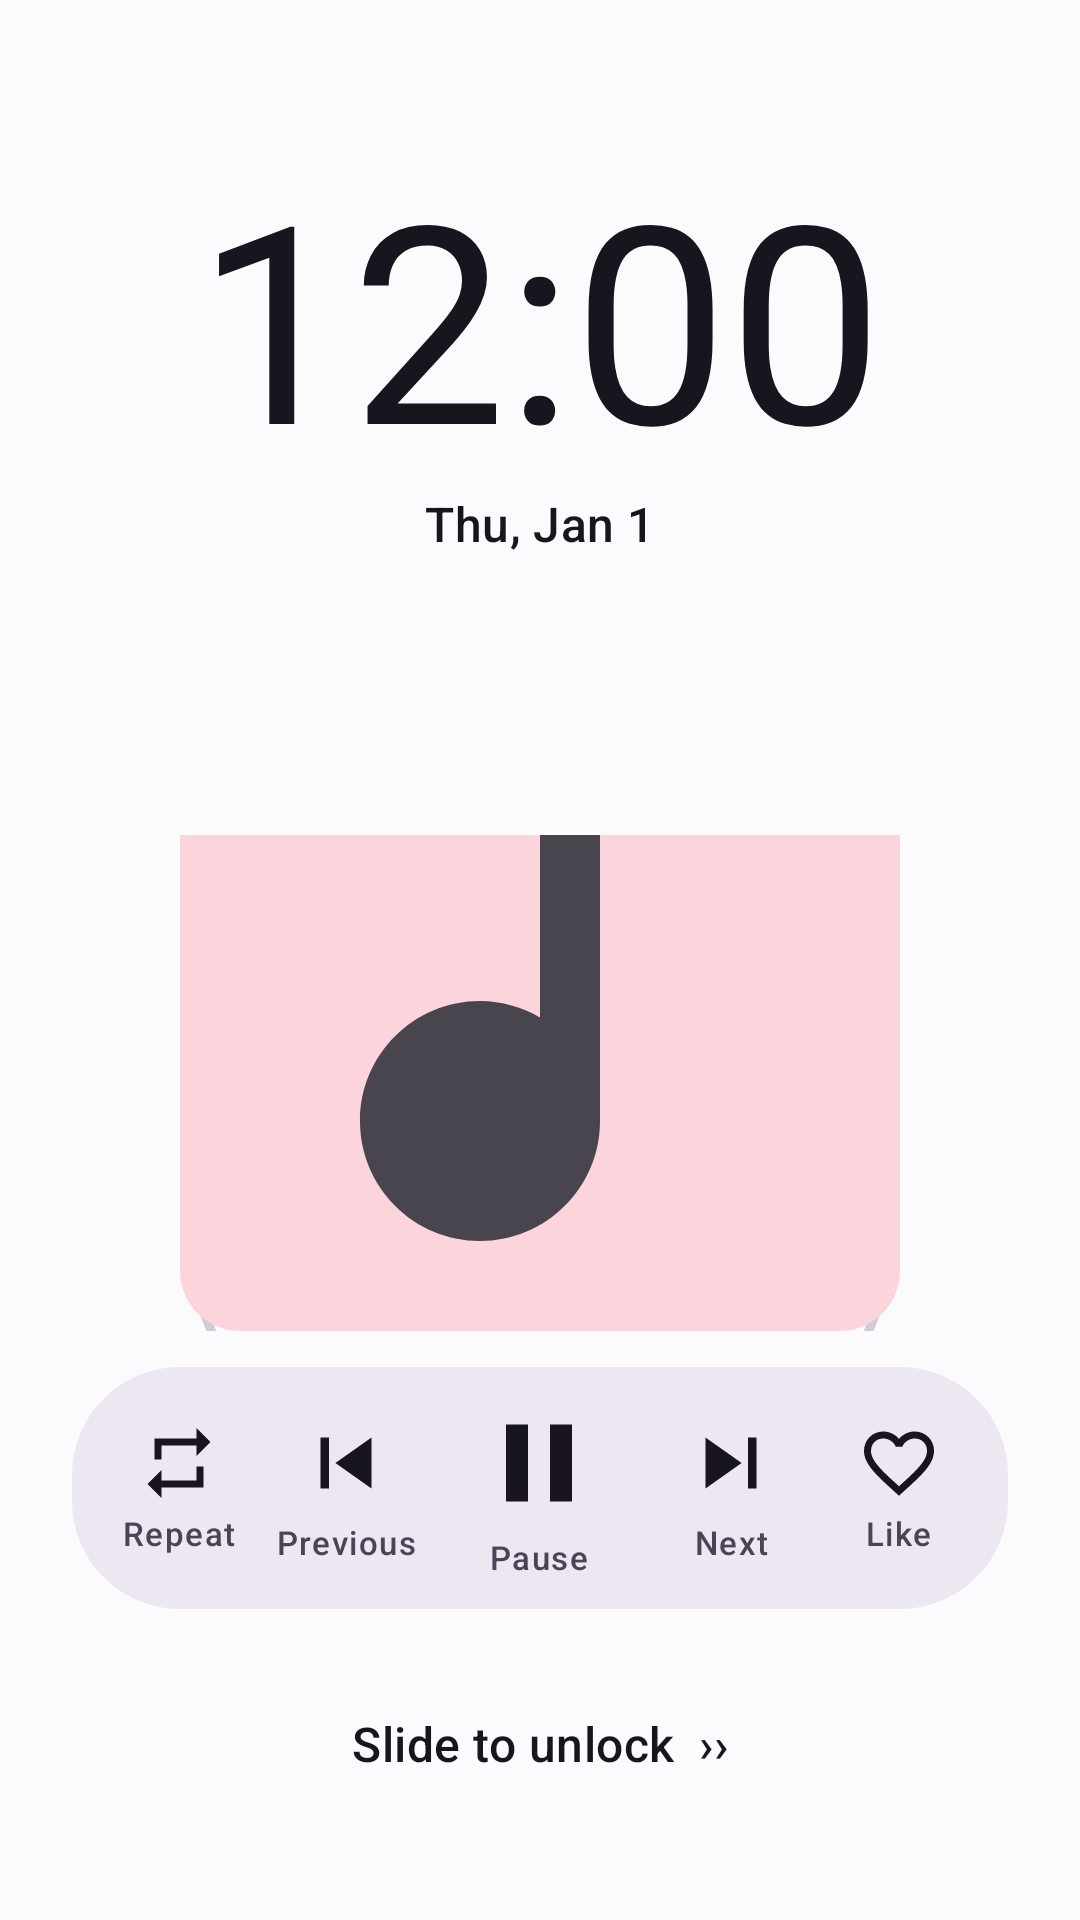

Produce the Android XML layout that renders to this screen, including the resource entries it uses.
<!-- AndroidManifest.xml: activity theme Theme.FountainPlay.Player -->
<!-- res/layout/activity_lock_screen.xml -->
<?xml version="1.0" encoding="utf-8"?>
<FrameLayout xmlns:android="http://schemas.android.com/apk/res/android"
    xmlns:app="http://schemas.android.com/apk/res-auto"
    android:id="@+id/lock_root"
    android:layout_width="match_parent"
    android:layout_height="match_parent"
    android:background="?attr/colorSurface">

    <View
        android:id="@+id/lock_backdrop"
        android:layout_width="match_parent"
        android:layout_height="match_parent" />

    <LinearLayout
        android:id="@+id/lock_content"
        android:layout_width="match_parent"
        android:layout_height="match_parent"
        android:orientation="vertical"
        android:gravity="center_horizontal"
        android:paddingHorizontal="24dp">

        <TextClock
            android:id="@+id/tc_time"
            android:layout_width="wrap_content"
            android:layout_height="wrap_content"
            android:layout_marginTop="56dp"
            android:format12Hour="h:mm"
            android:format24Hour="HH:mm"
            android:includeFontPadding="false"
            android:textColor="?attr/colorOnSurface"
            android:textSize="92sp" />

        <TextClock
            android:id="@+id/tc_date"
            android:layout_width="wrap_content"
            android:layout_height="wrap_content"
            android:format12Hour="EEE, MMM d"
            android:format24Hour="EEE, MMM d"
            android:textAppearance="?attr/textAppearanceTitleMedium"
            android:textColor="?attr/colorOnSurface" />

        <TextView
            android:id="@+id/tv_lock_title"
            android:layout_width="match_parent"
            android:layout_height="wrap_content"
            android:layout_marginTop="28dp"
            android:gravity="center"
            android:singleLine="true"
            android:ellipsize="marquee"
            android:marqueeRepeatLimit="marquee_forever"
            android:textAppearance="?attr/textAppearanceTitleLarge"
            android:textColor="?attr/colorOnSurface"
            android:textStyle="bold" />

        <TextView
            android:id="@+id/tv_lock_artist"
            android:layout_width="match_parent"
            android:layout_height="wrap_content"
            android:layout_marginTop="2dp"
            android:gravity="center"
            android:maxLines="1"
            android:ellipsize="end"
            android:textAppearance="?attr/textAppearanceBodyLarge"
            android:textColor="?attr/colorOnSurfaceVariant" />

        <FrameLayout
            android:id="@+id/art_area"
            android:layout_width="match_parent"
            android:layout_height="0dp"
            android:layout_weight="1"
            android:layout_marginVertical="12dp">

            <ImageView
                android:id="@+id/iv_vinyl"
                android:layout_width="240dp"
                android:layout_height="240dp"
                android:layout_gravity="top|center_horizontal"
                android:src="@drawable/bg_vinyl" />

            <com.google.android.material.imageview.ShapeableImageView
                android:id="@+id/iv_lock_art"
                android:layout_width="240dp"
                android:layout_height="240dp"
                android:layout_gravity="bottom|center_horizontal"
                android:scaleType="centerCrop"
                android:src="@drawable/bg_art_placeholder"
                app:shapeAppearanceOverlay="@style/ShapeAppearance.FP.Medium" />
        </FrameLayout>

        <LinearLayout
            android:id="@+id/controls_card"
            android:layout_width="match_parent"
            android:layout_height="wrap_content"
            android:orientation="horizontal"
            android:gravity="center_vertical"
            android:paddingHorizontal="8dp"
            android:background="@drawable/bg_lock_controls">
            <LinearLayout
                android:id="@+id/lock_repeat"
                android:layout_width="0dp"
                android:layout_height="wrap_content"
                android:layout_weight="1"
                android:orientation="vertical"
                android:gravity="center_horizontal"
                android:paddingVertical="10dp"
                android:background="?attr/selectableItemBackgroundBorderless"
                android:clickable="true"
                android:focusable="true"
                android:contentDescription="Repeat"
                android:tooltipText="Repeat">
                <ImageView
                    android:id="@+id/iv_lock_repeat"
                    android:layout_width="28dp"
                    android:layout_height="28dp"
                    android:src="@drawable/ic_repeat"
                    app:tint="?attr/colorOnSurface" />
                <TextView
                    android:id="@+id/tv_lock_repeat"
                    style="@style/FP.ActionLabel"
                    android:text="Repeat" />
            </LinearLayout>
            <LinearLayout
                android:id="@+id/lock_prev"
                android:layout_width="0dp"
                android:layout_height="wrap_content"
                android:layout_weight="1"
                android:orientation="vertical"
                android:gravity="center_horizontal"
                android:paddingVertical="10dp"
                android:background="?attr/selectableItemBackgroundBorderless"
                android:clickable="true"
                android:focusable="true"
                android:contentDescription="Previous"
                android:tooltipText="Previous">
                <ImageView
                    android:id="@+id/iv_lock_prev"
                    android:layout_width="34dp"
                    android:layout_height="34dp"
                    android:src="@drawable/ic_skip_previous"
                    app:tint="?attr/colorOnSurface" />
                <TextView
                    android:id="@+id/tv_lock_prev"
                    style="@style/FP.ActionLabel"
                    android:text="Previous" />
            </LinearLayout>
            <LinearLayout
                android:id="@+id/lock_play"
                android:layout_width="0dp"
                android:layout_height="wrap_content"
                android:layout_weight="1.3"
                android:orientation="vertical"
                android:gravity="center_horizontal"
                android:paddingVertical="10dp"
                android:background="?attr/selectableItemBackgroundBorderless"
                android:clickable="true"
                android:focusable="true"
                android:contentDescription="Pause"
                android:tooltipText="Pause">
                <ImageView
                    android:id="@+id/iv_lock_play"
                    android:layout_width="44dp"
                    android:layout_height="44dp"
                    android:src="@drawable/ic_pause"
                    app:tint="?attr/colorOnSurface" />
                <TextView
                    android:id="@+id/tv_lock_play"
                    style="@style/FP.ActionLabel"
                    android:text="Pause" />
            </LinearLayout>
            <LinearLayout
                android:id="@+id/lock_next"
                android:layout_width="0dp"
                android:layout_height="wrap_content"
                android:layout_weight="1"
                android:orientation="vertical"
                android:gravity="center_horizontal"
                android:paddingVertical="10dp"
                android:background="?attr/selectableItemBackgroundBorderless"
                android:clickable="true"
                android:focusable="true"
                android:contentDescription="Next"
                android:tooltipText="Next">
                <ImageView
                    android:id="@+id/iv_lock_next"
                    android:layout_width="34dp"
                    android:layout_height="34dp"
                    android:src="@drawable/ic_skip_next"
                    app:tint="?attr/colorOnSurface" />
                <TextView
                    android:id="@+id/tv_lock_next"
                    style="@style/FP.ActionLabel"
                    android:text="Next" />
            </LinearLayout>
            <LinearLayout
                android:id="@+id/lock_fav"
                android:layout_width="0dp"
                android:layout_height="wrap_content"
                android:layout_weight="1"
                android:orientation="vertical"
                android:gravity="center_horizontal"
                android:paddingVertical="10dp"
                android:background="?attr/selectableItemBackgroundBorderless"
                android:clickable="true"
                android:focusable="true"
                android:contentDescription="Like"
                android:tooltipText="Like">
                <ImageView
                    android:id="@+id/iv_lock_fav"
                    android:layout_width="28dp"
                    android:layout_height="28dp"
                    android:src="@drawable/ic_favorite_border"
                    app:tint="?attr/colorOnSurface" />
                <TextView
                    android:id="@+id/tv_lock_fav"
                    style="@style/FP.ActionLabel"
                    android:text="Like" />
            </LinearLayout>
        </LinearLayout>

        <TextView
            android:id="@+id/tv_slide"
            android:layout_width="wrap_content"
            android:layout_height="wrap_content"
            android:layout_marginTop="22dp"
            android:layout_marginBottom="36dp"
            android:paddingHorizontal="28dp"
            android:paddingVertical="12dp"
            android:text="Slide to unlock  ››"
            android:textAppearance="?attr/textAppearanceTitleMedium"
            android:textColor="?attr/colorOnSurface" />
    </LinearLayout>

    <com.google.android.material.button.MaterialButton
        android:id="@+id/btn_lock_close"
        style="@style/Widget.Material3.Button.TextButton.Icon"
        android:layout_width="wrap_content"
        android:layout_height="wrap_content"
        android:layout_gravity="top|end"
        android:layout_marginTop="32dp"
        android:layout_marginEnd="8dp"
        android:text="Close preview"
        android:visibility="gone"
        app:icon="@drawable/ic_close" />
</FrameLayout>
<!-- resources referenced by this layout -->
<resources>
  <!-- drawable bg_lock_controls (drawable) -->
  <?xml version="1.0" encoding="utf-8"?>
  <shape xmlns:android="http://schemas.android.com/apk/res/android" android:shape="rectangle">
      <solid android:color="?attr/colorSurfaceContainerHigh" />
      <corners android:radius="36dp" />
  </shape>
  <style name="FP.ActionLabel" parent="">
          <item name="android:layout_width">wrap_content</item>
          <item name="android:layout_height">wrap_content</item>
          <item name="android:layout_marginTop">2dp</item>
          <item name="android:textAppearance">?attr/textAppearanceLabelSmall</item>
          <item name="android:textColor">?attr/colorOnSurfaceVariant</item>
          <item name="android:maxLines">1</item>
      </style>
  <style name="ShapeAppearance.FP.Medium" parent="ShapeAppearance.Material3.MediumComponent">
          <item name="cornerFamily">rounded</item>
          <item name="cornerSize">20dp</item>
      </style>
  <style name="Theme.FountainPlay.Player" parent="Theme.FountainPlay" />
  <color name="fp_fountain_primary_light">#6515C1</color>
  <color name="fp_fountain_onprimary_light">#FFFFFF</color>
  <color name="fp_fountain_primarycontainer_light">#E4CFFC</color>
  <color name="fp_fountain_onprimarycontainer_light">#270849</color>
  <color name="fp_fountain_secondary_light">#C81936</color>
  <color name="fp_fountain_onsecondary_light">#FFFFFF</color>
  <color name="fp_fountain_secondarycontainer_light">#FCD4DB</color>
  <color name="fp_fountain_onsecondarycontainer_light">#4D0A15</color>
  <color name="fp_fountain_tertiary_light">#BF1881</color>
  <color name="fp_fountain_ontertiary_light">#FFFFFF</color>
  <color name="fp_fountain_tertiarycontainer_light">#FAD6ED</color>
  <color name="fp_fountain_ontertiarycontainer_light">#4D0A34</color>
  <color name="fp_fountain_surface_light">#FBFAFC</color>
  <color name="fp_fountain_onsurface_light">#19151E</color>
  <color name="fp_fountain_surfacevariant_light">#E8E3ED</color>
  <color name="fp_fountain_onsurfacevariant_light">#4C4356</color>
  <color name="fp_fountain_outline_light">#7F758A</color>
  <color name="fp_fountain_outlinevariant_light">#D1CCD7</color>
  <color name="fp_fountain_surfacecontainerlowest_light">#FFFFFF</color>
  <color name="fp_fountain_surfacecontainerlow_light">#F6F4F9</color>
  <color name="fp_fountain_surfacecontainer_light">#F1EDF5</color>
  <color name="fp_fountain_surfacecontainerhigh_light">#ECE7F1</color>
  <color name="fp_fountain_surfacecontainerhighest_light">#E6E0EE</color>
  <color name="fp_fountain_surfaceinverse_light">#332C3A</color>
  <color name="fp_fountain_onsurfaceinverse_light">#F2F0F5</color>
  <color name="fp_transparent">#00000000</color>
  <style name="ShapeAppearance.FP.Small" parent="ShapeAppearance.Material3.SmallComponent">
          <item name="cornerFamily">rounded</item>
          <item name="cornerSize">14dp</item>
      </style>
  <style name="ShapeAppearance.FP.Large" parent="ShapeAppearance.Material3.LargeComponent">
          <item name="cornerFamily">rounded</item>
          <item name="cornerSize">28dp</item>
      </style>
  <style name="Widget.FP.BottomNav" parent="Widget.Material3.BottomNavigationView">
          <item name="backgroundTint">?attr/colorSurfaceContainer</item>
          <item name="labelVisibilityMode">labeled</item>
          <item name="android:minHeight">72dp</item>
      </style>
  <style name="Widget.FP.Tab" parent="Widget.Material3.TabLayout">
          <item name="tabIndicatorFullWidth">false</item>
          <item name="tabIndicatorAnimationMode">elastic</item>
          <item name="tabIndicatorHeight">3dp</item>
      </style>
  <color name="fp_video_scrim">#73000000</color>
  <color name="fp_video_on_scrim">#FFFFFFFF</color>
</resources>
